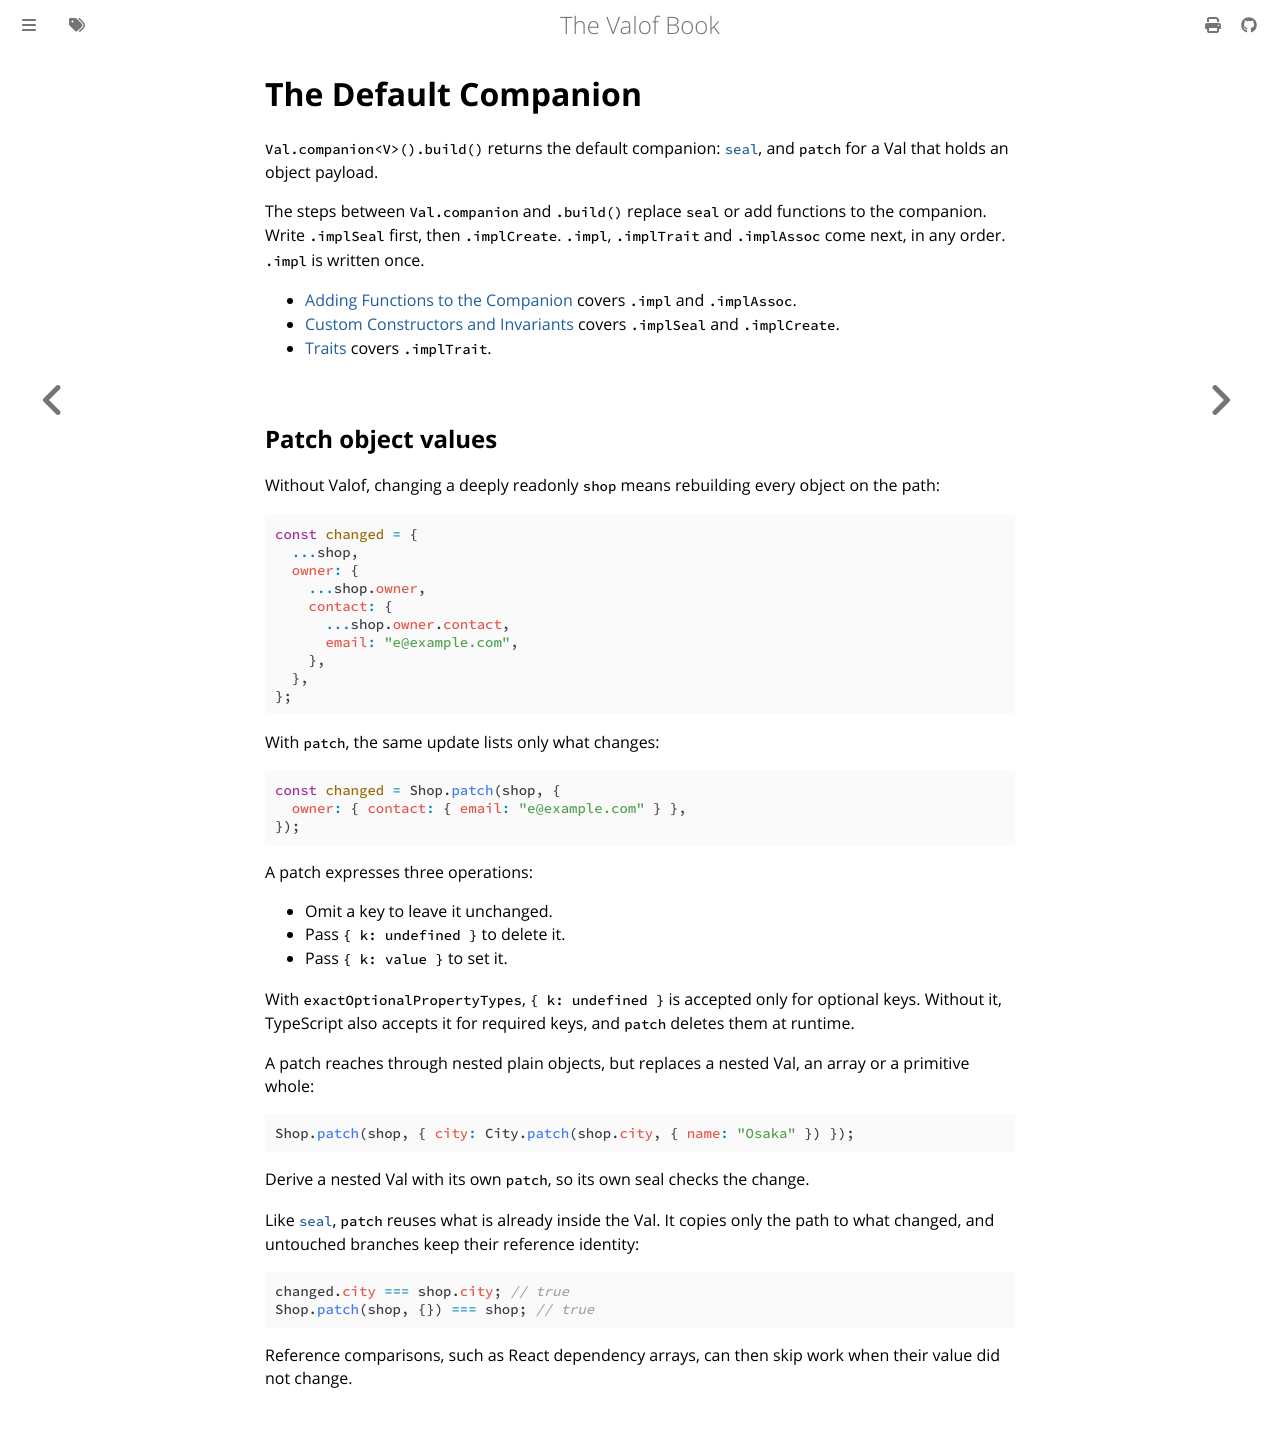

repository: jo16oh/valof · page: latest/default-companion.html · generator: mdbook

# The Default Companion

`Val.companion<V>().build()` returns the default companion: [`seal`](val.md#construct-values), and
`patch` for a Val that holds an object payload.

The steps between `Val.companion` and `.build()` replace `seal` or add functions to the companion.
Write `.implSeal` first, then `.implCreate`. `.impl`, `.implTrait` and `.implAssoc` come next, in
any order. `.impl` is written once.

- [Adding Functions to the Companion](adding-functions.md) covers `.impl` and `.implAssoc`.
- [Custom Constructors and Invariants](custom-constructors.md) covers `.implSeal` and `.implCreate`.
- [Traits](traits.md) covers `.implTrait`.

## Patch object values

Without Valof, changing a deeply readonly `shop` means rebuilding every object on the path:

```ts
import { Val } from "valof";

type City = Val<"City", { name: string }>;
const City = Val.companion<City>().build();
type Shop = Val<
  "Shop",
  { owner: { name: string; contact: { email: string; phone?: string } }; city: City }
>;
const Shop = Val.companion<Shop>().build();

declare const shop: Shop;
// ---cut---
const changed = {
  ...shop,
  owner: {
    ...shop.owner,
    contact: {
      ...shop.owner.contact,
      email: "e@example.com",
    },
  },
};
```

With `patch`, the same update lists only what changes:

```ts
import { Val } from "valof";

type City = Val<"City", { name: string }>;
const City = Val.companion<City>().build();
type Shop = Val<
  "Shop",
  { owner: { name: string; contact: { email: string; phone?: string } }; city: City }
>;
const Shop = Val.companion<Shop>().build();

declare const shop: Shop;
// ---cut---
const changed = Shop.patch(shop, {
  owner: { contact: { email: "e@example.com" } },
});
```

A patch expresses three operations:

- Omit a key to leave it unchanged.
- Pass `{ k: undefined }` to delete it.
- Pass `{ k: value }` to set it.

With `exactOptionalPropertyTypes`, `{ k: undefined }` is accepted only for optional keys. Without
it, TypeScript also accepts it for required keys, and `patch` deletes them at runtime.

A patch reaches through nested plain objects, but replaces a nested Val, an array or a primitive
whole:

```ts
import { Val } from "valof";

type City = Val<"City", { name: string }>;
const City = Val.companion<City>().build();
type Shop = Val<
  "Shop",
  { owner: { name: string; contact: { email: string; phone?: string } }; city: City }
>;
const Shop = Val.companion<Shop>().build();

declare const shop: Shop;
// ---cut---
Shop.patch(shop, { city: City.patch(shop.city, { name: "Osaka" }) });
```

Derive a nested Val with its own `patch`, so its own seal checks the change.

Like [`seal`](immutability.md#vals-are-immutable), `patch` reuses what is already inside the Val. It
copies only the path to what changed, and untouched branches keep their reference identity:

```ts
import { Val } from "valof";

type City = Val<"City", { name: string }>;
const City = Val.companion<City>().build();
type Shop = Val<
  "Shop",
  { owner: { name: string; contact: { email: string; phone?: string } }; city: City }
>;
const Shop = Val.companion<Shop>().build();

declare const shop: Shop;
declare const changed: Shop;
// ---cut---
changed.city === shop.city; // true
Shop.patch(shop, {}) === shop; // true
```

Reference comparisons, such as React dependency arrays, can then skip work when their value did not
change.
